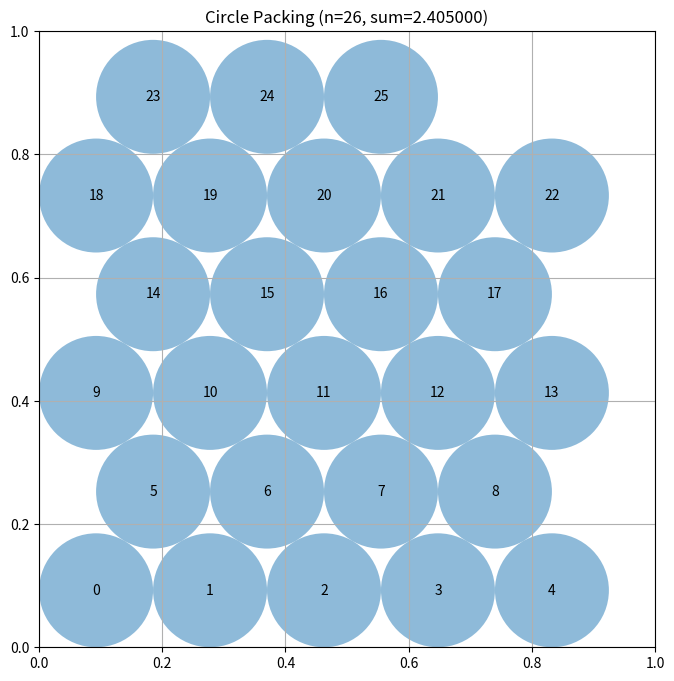

Write Python code to recreate this figure.
# EVOLVE-BLOCK-START
import numpy as np

def _generate_points(spacing: float) -> np.ndarray | None:
    """Generate up to 26 points on a hexagonal grid with given spacing.
    Returns None if fewer than 26 points can be placed."""
    pts = []
    y = spacing / 2
    row = 0
    while len(pts) < 26 and y <= 1 - spacing / 2:
        offset = 0 if row % 2 == 0 else spacing / 2
        x = spacing / 2 + offset
        while len(pts) < 26 and x <= 1 - spacing / 2:
            pts.append([x, y])
            x += spacing
        y += spacing * np.sqrt(3) / 2
        row += 1
    if len(pts) < 26:
        return None
    return np.array(pts[:26])

def compute_max_radii(centers: np.ndarray) -> np.ndarray:
    """Greedy radius adjustment: start with border limits then tighten pairwise constraints."""
    n = centers.shape[0]
    # border‑limited radii
    radii = np.minimum.reduce(
        [centers[:, 0], centers[:, 1], 1 - centers[:, 0], 1 - centers[:, 1]]
    )
    # pairwise distances
    diffs = centers[:, None, :] - centers[None, :, :]
    dists = np.linalg.norm(diffs, axis=2)
    i, j = np.triu_indices(n, k=1)
    order = np.argsort(dists[i, j])
    for idx in order:
        a, b = i[idx], j[idx]
        d = dists[a, b]
        if radii[a] + radii[b] > d:
            limit = d / 2.0
            if radii[a] > limit:
                radii[a] = limit
            if radii[b] > limit:
                radii[b] = limit
    return radii

def construct_packing():
    """Select the spacing that yields the largest total radius sum."""
    best_sum = -1.0
    best_centers = None
    best_radii = None
    # candidate spacings around the known good value
    for spacing in (0.16, 0.17, 0.175, 0.18, 0.185, 0.19, 0.195, 0.20):
        centers = _generate_points(spacing)
        if centers is None:
            continue
        radii = compute_max_radii(centers)
        total = radii.sum()
        if total > best_sum:
            best_sum, best_centers, best_radii = total, centers, radii
    # Fallback – should never happen
    if best_centers is None:
        best_centers = np.zeros((0, 2))
        best_radii = np.zeros(0)
        best_sum = 0.0
    return best_centers, best_radii, best_sum
# EVOLVE-BLOCK-END


# This part remains fixed (not evolved)
def run_packing():
    """Run the circle packing constructor for n=26"""
    centers, radii, sum_radii = construct_packing()
    return centers, radii, sum_radii


def visualize(centers, radii):
    """
    Visualize the circle packing

    Args:
        centers: np.array of shape (n, 2) with (x, y) coordinates
        radii: np.array of shape (n) with radius of each circle
    """
    import matplotlib.pyplot as plt
    from matplotlib.patches import Circle

    fig, ax = plt.subplots(figsize=(8, 8))

    # Draw unit square
    ax.set_xlim(0, 1)
    ax.set_ylim(0, 1)
    ax.set_aspect("equal")
    ax.grid(True)

    # Draw circles
    for i, (center, radius) in enumerate(zip(centers, radii)):
        circle = Circle(center, radius, alpha=0.5)
        ax.add_patch(circle)
        ax.text(center[0], center[1], str(i), ha="center", va="center")

    plt.title(f"Circle Packing (n={len(centers)}, sum={sum(radii):.6f})")
    plt.show()


if __name__ == "__main__":
    centers, radii, sum_radii = run_packing()
    print(f"Sum of radii: {sum_radii}")
    # AlphaEvolve improved this to 2.635

    # Uncomment to visualize:
    visualize(centers, radii)
